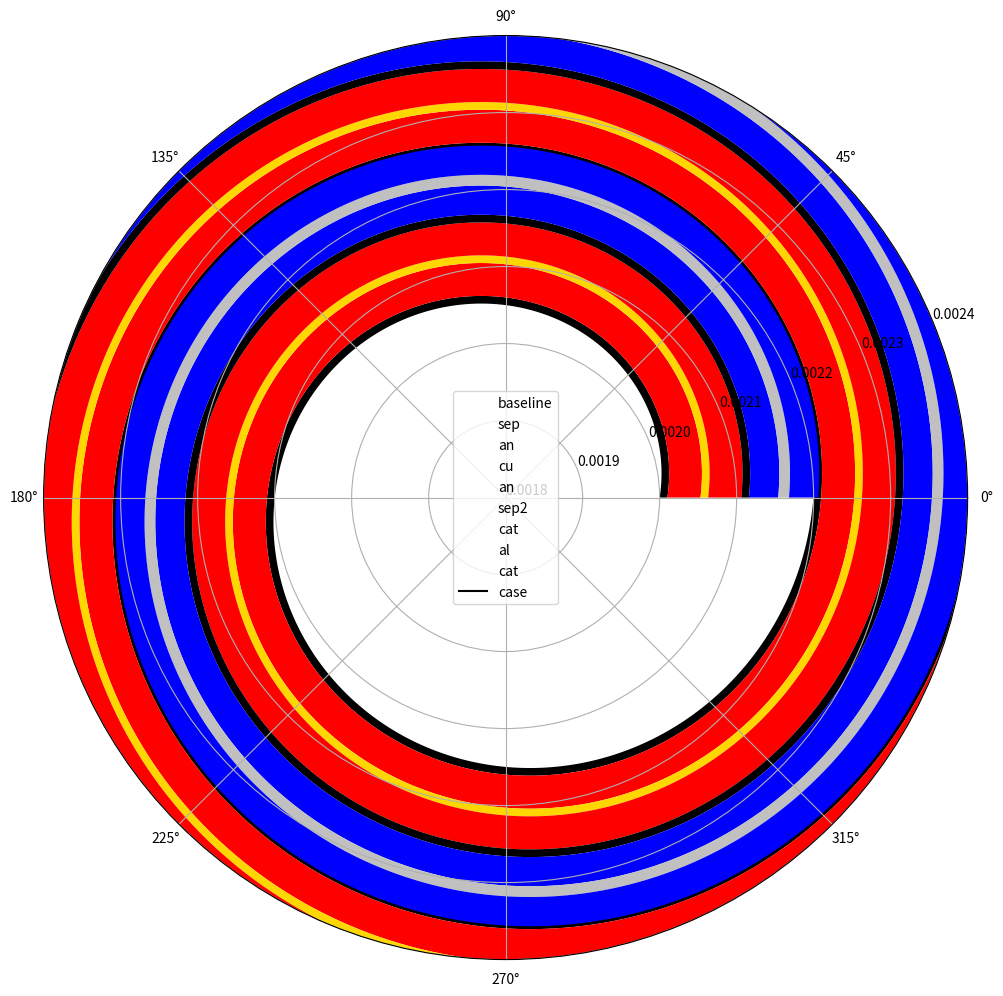

Python code for this plot:
# Layers
# Kupfer cu
# Anode an
# Separator sep
# Cathode cat
# Aluminium al


# Cylindric cells
# Length spiral:
# https://www.giangrandi.org/soft/spiral/spiral.shtml

# prismatic / pouch

# Wickel-volume: length * width * height 

# choose chemistry --> get w./vol. percent

# APPROX. FORMULA. We look for L (length of the tape)
# geht the length(N,h,D0)
# L = pi*N*(D0 + h*(N-1))
#
# # get the N(h, D0, L)
# N = (h-D0+math.sqrt((D0-h)**2 + ((4*h*L)/(pi))))/(2*h)
#
# # get the D1(N,h,D0)
# D1 = 2*N*h + D0
#
# # get N(D1, D0, h)
# N = (D1-D0) / (2*h)








import math
import matplotlib.pyplot as plt
import numpy as np

DENSITY_ALUMINIUM = 2.7 # g/cm³
DENSITY_STEEL = 7.85 # g/cm³
DENSITY_COPPER = 8.96 # g/cm³

############################### Cells #####################################################
# Werte aus Lain2019
housing_thickness = 0.2
samsung_25R = {
    "name":"Samsung_25R",
    "type": "18650",
    "cat-chem":"NMC622",
    "an-chem":"graphit-si",
    "capacity": 2.57, # Ah
    "specific_capacity_paper": 0.179,  # Ah/g
    "D0":  4 * 10**-3,
    "D1": 18 * 10**-3,
    "l":  65 * 10**-3,
    "l_jellyroll": (60-housing_thickness)* 10**-3,
    "housing_thickness": housing_thickness* 10**-3,
    "porosity_Separator": 0.4,
    "density_PP_PE": 0.95,  # g/cm³
    "tape_am_binder_carbon_ratio":{
        "activematerial": 0.9,
        "binder": 0.05,
        "carbon": 0.05
    },
    "cat_porosity": 0.09,
    "an_porosity": 0.2,
    "cu" : 10 * 10**-6,
    "an" : 43 * 10**-6,
    "sep" :10 * 10**-6,
    "cat": 38 * 10**-6,
    "al" : 14 * 10**-6,
    "sep2" :10 * 10**-6,
    "buffer" : 0 * 10**-6
}

samsung_48G = {
    "name":"Samsung_48G",
    "type": "21700",
    "cat-chem":"NCA",
    "an-chem":"graphit-si",
    "capacity": 4.838, # Ah
    "specific_capacity_paper": 0.199,  # Ah/g
    "D0": 4 * 10**-3,
    "D1": 21 * 10**-3,
    "l":  70 * 10**-3,
    "l_jellyroll": (65-(housing_thickness))* 10**-3,
    "housing_thickness": housing_thickness* 10**-3,
    "porosity_Separator": 0.4,
    "density_PP_PE": 0.95, # g/cm³
    "tape_am_binder_carbon_ratio": {
        "activematerial": 0.9,
        "binder": 0.05,
        "carbon": 0.05
    },
    "cat_porosity": 0.13,
    "an_porosity": 0.22,
    "cu" : 10 * 10**-6,
    "an" : 85 * 10**-6,
    "sep" : 8 * 10**-6,
    "cat": 71 * 10**-6,
    "al" : 12 * 10**-6,
    "sep2" :8 * 10**-6,
    "buffer" : 0 * 10**-6
}

A123={
    "name":"A123",
    "type": "18650",
    "cat-chem": "LFP",
    "an-chem": "graphit",
    "capacity": 1.1,  # Ah
    "D0": 4 * 10 ** -3,
    "D1": 18 * 10 ** -3,
    "l": 65 * 10 ** -3,
    "l_jellyroll": (60 - 2 * housing_thickness) * 10 ** -3,
    "housing_thickness": housing_thickness * 10 ** -3,
    "porosity_Separator": 0.4,
    "density_PP_PE": 0.95,  # g/cm³
    "tape_am_binder_carbon_ratio": {
        "activematerial": 0.9,
        "binder": 0.05,
        "carbon": 0.05
    },
    "cat_porosity": 0.26,
    "an_porosity": 0.25,
    "cu": 10 * 10 ** -6,
    "an": 36 * 10 ** -6,
    "sep": 18 * 10 ** -6,
    "cat": 81 * 10 ** -6,
    "al": 19 * 10 ** -6,
    "sep2": 18 * 10 ** -6,
    "buffer": 0 * 10 ** -6
}

LG_HB4={
    "name":"LG_HB4",
    "type": "18650",
    "cat-chem": "NMC111",
    "an-chem": "graphit",
    "capacity": 1.5,  # Ah
    "specific_capacity_paper": 0.133, #Ah/g
    "D0": 4 * 10 ** -3,
    "D1": 18 * 10 ** -3,
    "l": 65 * 10 ** -3,
    "l_jellyroll": (60 - 2 * housing_thickness) * 10 ** -3,
    "housing_thickness": housing_thickness * 10 ** -3,
    "porosity_Separator": 0.4,
    "density_PP_PE": 0.95,  # g/cm³
    "tape_am_binder_carbon_ratio": {
        "activematerial": 0.9,
        "binder": 0.05,
        "carbon": 0.05
    },
    "cat_porosity": 0.26,
    "an_porosity": 0.24,
    "cu": 15 * 10 ** -6,
    "an": 43 * 10 ** -6,
    "sep": 10 * 10 ** -6,
    "cat": 50 * 10 ** -6,
    "al": 25 * 10 ** -6,
    "sep2": 10 * 10 ** -6,
    "buffer": 0 * 10 ** -6
}
cell = LG_HB4
# cell= samsung_48G
cell=samsung_25R
##########################################################################################


############################### Conversions / Constants ##################################
# Cell-chemistry: NMC111, NMC622, NMC532, NMC811
# Electrical characteristics:
# NCA: 170-200 mAh/g
# NMC111: 160 mAh/g
# NMC532: 165 mAh/g
# NMC622: 170 mAh/g
# NMC811: 190 mAh/g

cathode_capacity_per_gram={
    "NCA": 0.185, # literature: 0.185Ah/g
    "NMC111": 0.160,
    "NMC532": 0.165,
    "NMC622": 0.170,
    "NMC811": 0.190,
    "LFP": 0.160
}

anode_capacity_per_gram={
    "graphit": 0.220, # Ah/g
    "graphit-si": 0.350 # Ah/g
}

cathode_densities={
    "LFP": 3.6, # g/cm³ Landesfeind2016
    "LNMO": 4.5, # g/cm³ Landesfeind2016
    "NMC111": 4.7, # g/cm³ Landesfeind2016
    "NMC811": 4.7, # g/cm³
    "NMC532": 4.7, # g/cm³
    "NMC622": 4.7, # g/cm³
    "NCA": 4.7, # g/cm³
    "LTO": 3.5 # g/cm³ Landesfeind2016
}

anode_densities={
    "graphite": 2.3 # g/cm³ Landesfeind2016
}

cell_chemistry_shares={
    "NCA": {
        "N":0.8,
        "C":0.15,
        "A":0.05,
        "O":2
    },
    "NMC111": {
        "N":0.33,
        "M":0.33,
        "C":0.33,
        "O":2
    },
    "NMC532": {
        "N":0.5,
        "M":0.3,
        "C":0.2,
        "O":2
    },
    "NMC622": {
        "N":0.6,
        "M":0.2,
        "C":0.2,
        "O":2
    },
    "NMC811": {
        "N":0.8,
        "M":0.1,
        "C":0.1,
        "O":2
    },
    "LFP":{
        "F":1,
        "P":1,
        "O":4
    }
}

def calculate_mass_percent_chemistry(chemistry):
    #Atomic masses
    am_Li = 6.941 #u
    am_Ni = 58.6 #u
    am_Mn = 54.93 #u
    am_Co = 58.93 #u
    am_O  = 16 #u
    am_Al = 26.98 #u
    am_Fe = 55.85#u
    am_P=  30.97#u

    shares = cell_chemistry_shares[chemistry]

    total_mass = am_Li
    mNi = 0
    mMn = 0
    mCo = 0
    mAl = 0
    mFe=0
    mP=0
    for k,v in shares.items():
        if k == "N":
            mNi = am_Ni*v
            total_mass = total_mass + am_Ni * v
        if k == "M":
            mMn = am_Mn * v
            total_mass = total_mass + am_Mn * v
        if k == "C":
            mCo = am_Co * v
            total_mass = total_mass + am_Co * v
        if k == "A":
            mAl = am_Al * v
            total_mass = total_mass + am_Al * v
        if k == "O":
            mO = am_O * v
            total_mass = total_mass + am_O * v
        if k == "F":
            mFe = am_Fe * v
            total_mass = total_mass + am_Fe * v
        if k == "P":
            mP = am_P * v
            total_mass = total_mass + am_P * v

    return {"pNi": mNi/total_mass,
            "pMn": mMn/total_mass,
            "pCo": mCo/total_mass,
            "pAl": mAl/total_mass,
            "pFe": mFe/total_mass,
            "pP":  mP/total_mass,
            "pLi": am_Li/total_mass}
##########################################################################################



############################### Geometric calculations ###################################
D0 = cell["D0"] # inner diameter of the roll in m
D1_inside = cell["D1"] - 2 * cell["housing_thickness"] # outer diameter of roll in m
#h = 0.1 * 10⁻3 # total thickness of the the tape in m
# h version 1
#h = cell["cu"]+cell["an"]+cell["sep"]+cell["cat"]+cell["al"]+cell["sep2"]+cell["buffer"] # total thickness of tape

# h version 2
h = cell["sep"]+cell["an"]+cell["cu"]+cell["an"]+cell["sep"]+cell["cat"]+cell["al"]+cell["cat"]
ease_packaging_factor = 1.05
N = (D1_inside - D0) / (2 * h*ease_packaging_factor)
L_tape = math.pi * N * (D0 + h * (N - 1))

# surface cathode
anode_overhang = 0.9
scat = anode_overhang* L_tape * cell["l_jellyroll"]*2

# volume cathode:
vc = scat*cell["cat"] # m³

# surface anode
s_anode = L_tape * cell["l_jellyroll"]*2

# volume anode
va = s_anode*cell["an"]

print(cell["name"])
print("* Doing the geometric calculations, based on the thickness od the layers.")
print("Turns: {turns:.2f}, length: {length:.2f} m, surface tape: {st:.3f} m², surface cat: {scat:.3f} m²"
      " volume wickel: {vw:.2f} cm³, volume cat: {vc:.2f} cm³,"
      " volume cell body: {vcb:.2f} cm³, h: {h:.2f} mm".format(turns=N, length=L_tape, st=L_tape * cell["l_jellyroll"],
                                                               scat=scat,
                                                               vw=(L_tape * cell["l_jellyroll"] * h) * 1000000,
                                                               vc=vc * 1000000,
                                                               vcb=(cell["l"]*((cell["D1"]/2)**2)*math.pi)*1000000, h=h*1000))
##########################################################################################




############################### Masses via Ah/g-relationship #############################
# Cathode Active Material
# calculate the mass of the cat-material via the Ah/g-relationship:
if "specific_capacity_paper" in cell:
    cap_per_gram = cell["specific_capacity_paper"]
else:
    cap_per_gram = cathode_capacity_per_gram[cell["cat-chem"]]

mass_cat_material = cell["capacity"] / cap_per_gram
shares = calculate_mass_percent_chemistry(cell["cat-chem"])

# Get the shares of the cathode tape mixture am/binder/C --> 90%/5%/5%
mass_active_cat_material = mass_cat_material * cell["tape_am_binder_carbon_ratio"]["activematerial"]

# Get the shares of the single objects
mLi = shares["pLi"]*mass_active_cat_material
mNi = shares["pNi"]*mass_active_cat_material
mMn = shares["pMn"]*mass_active_cat_material
mCo = shares["pCo"]*mass_active_cat_material
mAl = shares["pAl"]*mass_active_cat_material
mFe = shares["pFe"]*mass_active_cat_material
mP = shares["pP"]*mass_active_cat_material

print("* Mass calculation of active materials through the capacity/g entity from the cell-manufacturers data sheet:")
print("Cathode material total: {mtotal:.2f} g. active cat material: {macm:.2f} g, Li: {mli:.2f} g, Ni: {mni:.2f} g, Mn: {mmn:.2f} g, Co: {mco:.2f} g, Al: {mal:.2f} g, Fe: {mfe:.2f} g, P: {mp:.2f} g".format(mtotal=mass_cat_material, macm=mass_active_cat_material, mli=mLi, mni=mNi, mmn=mMn, mco=mCo, mal = mAl, mfe=mFe, mp=mP))

# calculate the Volume and the density of the cathode
vol_cat = vc
cat_porosity = cell["cat_porosity"]
vol_cat_without_porosity = (1-cat_porosity)*vol_cat
density_active_cat = mass_active_cat_material/(vol_cat_without_porosity*1000000) # g/cm^3
print("Calculated density of the cathode active material: {dens_cat:.2f} g/cm³, "
      "vol cat: {vol_cat:.2f} cm³, vol cat without porosity: {vol_cat_without_porosity:.2f} cm³".format(dens_cat=density_active_cat,
                                                                                                   vol_cat=vol_cat*1000000,
                                                                                                   vol_cat_without_porosity=vol_cat_without_porosity*1000000))
# Anode Active Material
# calculate the mass of the anode
cap_per_gram = anode_capacity_per_gram[cell["an-chem"]]
mass_an_material = cell["capacity"] / cap_per_gram
print("Anode active material total: {mantotal:.2f} g.".format(mantotal=mass_an_material))

# calculate the density of the anode
an_porosity=cell["an_porosity"]
density_active_an = mass_an_material/((1-an_porosity) * va*1000000) # g/cm^3
print("Calculated density of the anode active material: {dens_an:.2f} g/cm³".format(dens_an=density_active_an))
##########################################################################################









################################### Masses of inactive parts ################################
# Mass of copper and aluminium in the collectors
# Round Cell
mAl_collector = ((L_tape * cell["al"] * cell["l_jellyroll"]) * 1000000) * DENSITY_ALUMINIUM # g
mCu_collector = ((L_tape * cell["cu"] * cell["l_jellyroll"]) * 1000000) * DENSITY_COPPER # g

print("* Mass calculation for aluminium and copper through the geometric estimation:")
print("Aluminium in collector: {mAl_collector:.2f} g, Copper in collector: {mCu_collector:.2f} g".format(mAl_collector=mAl_collector, mCu_collector=mCu_collector))

# Mass calculation of separator
vSeparator = L_tape * (cell["sep"] + cell["sep2"]) * cell["l_jellyroll"] * 1000000 # cm³
mSep = cell["density_PP_PE"]*cell["porosity_Separator"]*vSeparator # g
print("Mass of separator: {mSep:.2f} g".format(mSep=mSep))

# Mass of the casing of the cell
# Round Cell
vCasing = ((((cell["D1"]/2)**2)*math.pi*cell["housing_thickness"])*2 + 2*math.pi*(cell["D1"]/2) * cell["l"] * cell["housing_thickness"]) * 1000000
mSteelCasing = DENSITY_STEEL * vCasing
print("* Mass calculation of the casing. Material of case: steel. geometric.")
print("Steel in casing: {mSteelCasing:.2f} g.".format(mSteelCasing=mSteelCasing))

# Total mass
print("* Total mass of cell without electrolyte: {massCell:.2f} g".format(massCell=mSteelCasing + mSep + mAl_collector + mCu_collector + mass_cat_material + mass_an_material))
##########################################################################################




############ Plot the cell #################################################
# h+=0.00005
f = plt.figure(figsize=(12,12))
res = 9000
N = (D1_inside - D0) / (2 * h)
theta = np.linspace(0, N*2*math.pi, res)


s1 = cell["sep"]
s2 = cell["sep"] + cell["an"]
s3 = cell["sep"] + cell["an"] + cell["cu"]
s4 = cell["sep"] + cell["an"] + cell["cu"] + cell["an"]
s5 = cell["sep"] + cell["an"] + cell["cu"] + cell["an"]+cell["sep"]
s6 = cell["sep"] + cell["an"] + cell["cu"] + cell["an"]+cell["sep"] + cell["cat"]
s7 = cell["sep"] + cell["an"] + cell["cu"] + cell["an"]+cell["sep"] + cell["cat"]+cell["al"]
s8 = cell["sep"] + cell["an"] + cell["cu"] + cell["an"]+cell["sep"] + cell["cat"]+cell["al"]+cell["cat"]

r       = np.linspace((D0/2),    (D1_inside / 2) - h, res)
r_sep1  = np.linspace((D0/2)+s1, (D1_inside / 2) - h+s1, res)
r_an1   = np.linspace((D0/2)+s2, (D1_inside / 2) - h+s2, res)
r_cu    = np.linspace((D0/2)+s3, (D1_inside / 2) - h+s3, res)
r_an2   = np.linspace((D0/2)+s4, (D1_inside / 2) - h+s4, res)
r_sep2  = np.linspace((D0/2)+s5, (D1_inside / 2) - h+s5, res)
r_cat1  = np.linspace((D0/2)+s6, (D1_inside / 2) - h+s6, res)
r_al    = np.linspace((D0/2)+s7, (D1_inside / 2) - h+s7, res)
r_cat2  = np.linspace((D0/2)+s8, (D1_inside / 2) - h+s8, res)

# r_ = np.linspace((D0/2)+s8, (D1_inside / 2) - h+s8, res)
# r_cu = np.linspace((D0/2) + cell["cu"], (D1_inside / 2) - h + cell["cu"], res)
# r_an = np.linspace((D0/2) + cell["cu"] + cell["an"], (D1_inside / 2) - h + cell["cu"] + cell["an"], res)
# r_sep = np.linspace((D0/2) + cell["cu"] + cell["an"] + cell["sep"], (D1_inside / 2) - h + cell["cu"] + cell["an"] + cell["sep"], res)
# r_cat = np.linspace((D0/2) + cell["cu"] + cell["an"] + cell["sep"] + cell["cat"], (D1_inside / 2) - h + cell["cu"] + cell["an"] + cell["sep"] + cell["cat"], res)
# r_al = np.linspace((D0/2) + cell["cu"] + cell["an"] + cell["sep"] + cell["cat"] + cell["al"], (D1_inside / 2) - h + cell["cu"] + cell["an"] + cell["sep"] + cell["cat"] + cell["al"], res)
# r_sep2 = np.linspace((D0/2) + cell["cu"] + cell["an"] + cell["sep"] + cell["cat"] + cell["al"] + cell["sep2"], (D1_inside / 2), res)
# Plot wickel
plt.polar(theta, r, label="baseline", linewidth=0)
plt.polar(theta, r_sep1, label="sep", linewidth=0)
plt.fill_between(theta, r, r_sep1, facecolor="black")
#
plt.polar(theta, r_an1, label="an", linewidth=0)
plt.fill_between(theta, r_sep1, r_an1, facecolor="red")
#
plt.polar(theta, r_cu, label="cu", linewidth=0)
plt.fill_between(theta, r_an1, r_cu, facecolor="gold")
#
plt.polar(theta, r_an2, label="an", linewidth=0)
plt.fill_between(theta, r_cu, r_an2, facecolor="red")
#
plt.polar(theta, r_sep2,label="sep2", linewidth=0)
plt.fill_between(theta, r_an2, r_sep2, facecolor="black")
#
plt.polar(theta, r_cat1, label="cat", color="blue", linewidth=0)
plt.fill_between(theta, r_sep2, r_cat1, facecolor="blue")

plt.polar(theta, r_al, label="al", color="silver", linewidth=0)
plt.fill_between(theta, r_cat1, r_al, facecolor="silver")

plt.polar(theta, r_cat2, label="cat", color="blue", linewidth=0)
plt.fill_between(theta, r_al, r_cat2, facecolor="blue")
##################################
# Caseing
circle=np.linspace(0,2*math.pi,res)
r_case1=[(cell["D1"]/2) - cell["housing_thickness"] ]*res
r_case2=[(cell["D1"]/2)+ cell["housing_thickness"]  ]*res
plt.polar(circle, r_case1, label="case",color='black')
plt.polar(circle, r_case2,color='black')
plt.fill_between(circle, r_case1, r_case2, facecolor='grey', hatch = "/////")
plt.legend()
plt.xlim([0,2*math.pi])
plt.ylim([0.0018,0.0024])
# plt.ylim([0.009,0.011])
# plt.show()